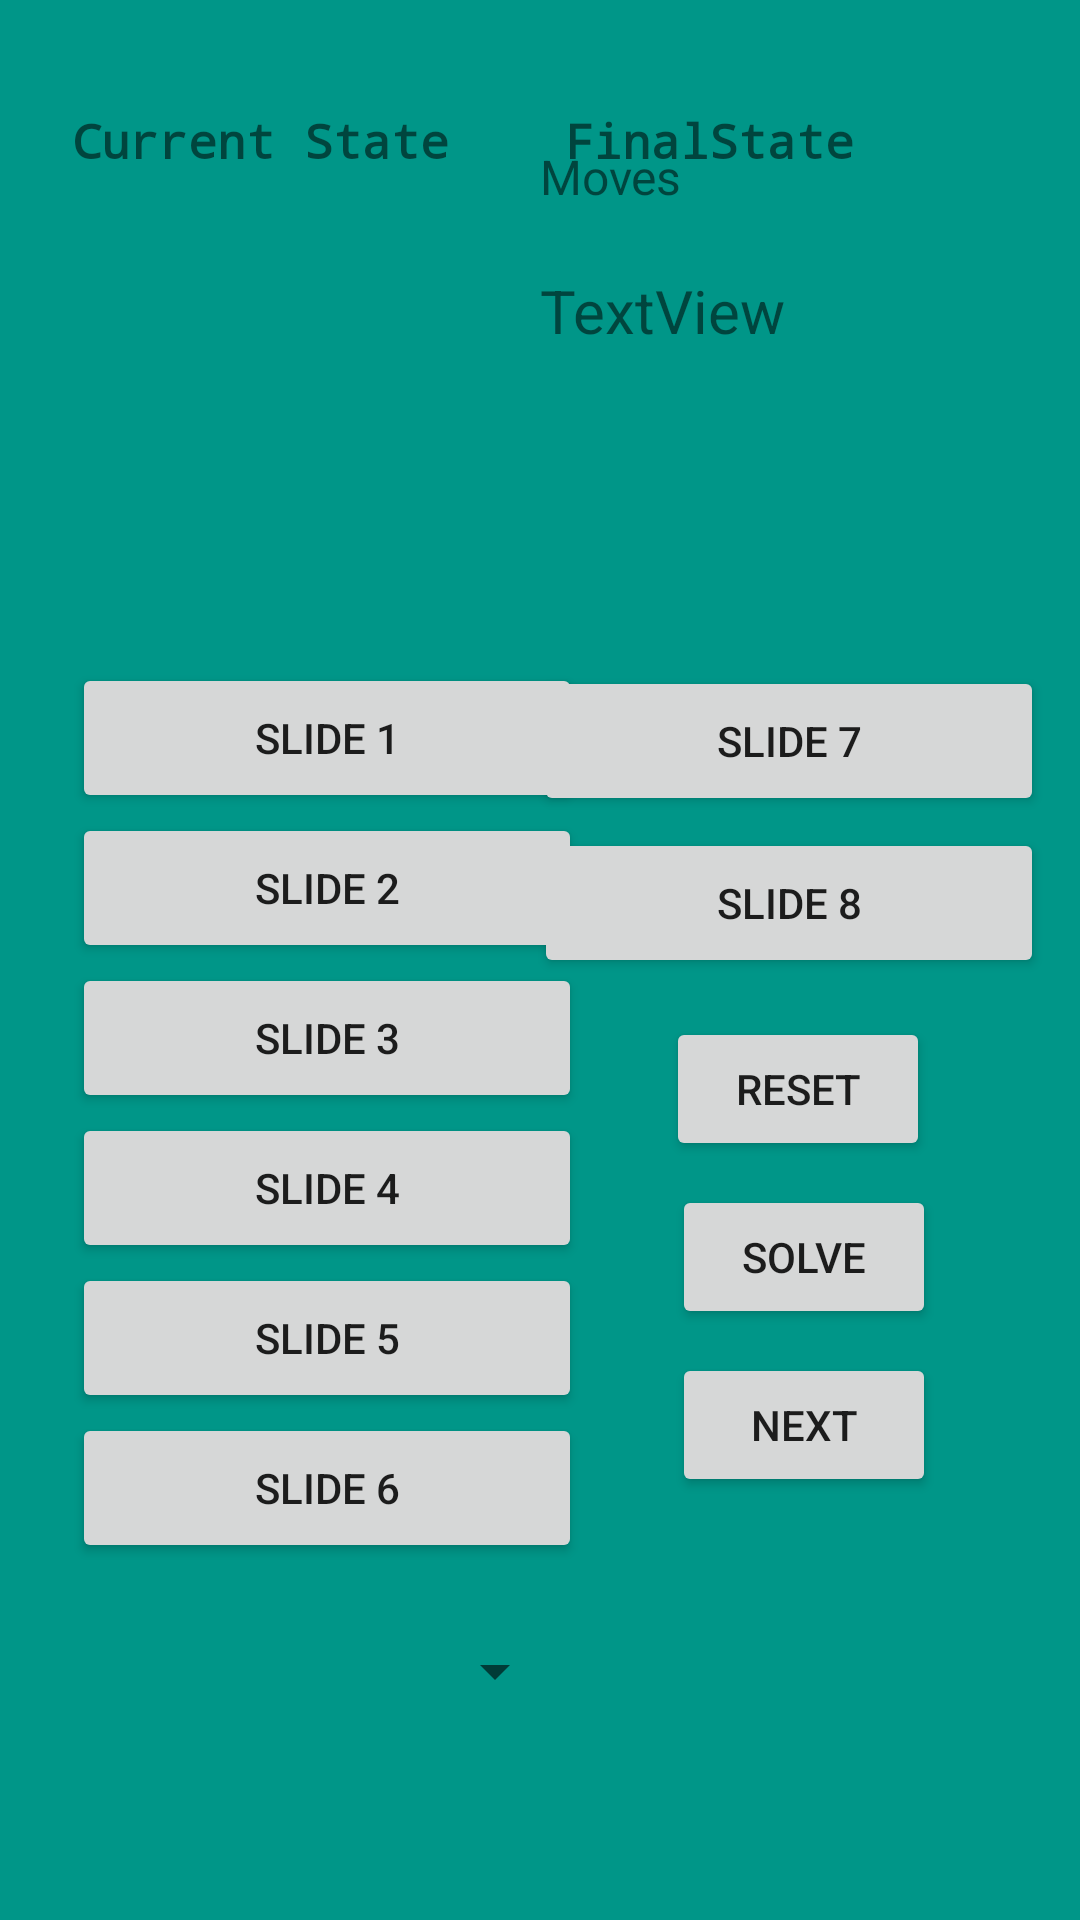

Produce the Android XML layout that renders to this screen, including the resource entries it uses.
<!-- AndroidManifest.xml: application theme Theme.AndroidPractice2 -->
<!-- res/layout/activity_puzzle_main.xml -->
<?xml version="1.0" encoding="utf-8"?>
<androidx.constraintlayout.widget.ConstraintLayout xmlns:android="http://schemas.android.com/apk/res/android"
    xmlns:app="http://schemas.android.com/apk/res-auto"
    xmlns:tools="http://schemas.android.com/tools"
    android:layout_width="match_parent"
    android:layout_height="match_parent"
    android:background="#009688"
    tools:context=".puzzleMain">

    <Button
        android:id="@+id/slide8"
        android:layout_width="170dp"
        android:layout_height="50dp"
        android:layout_marginTop="4dp"
        android:onClick="slide8"
        android:text="@string/Slide8"
        app:layout_constraintEnd_toEndOf="parent"
        app:layout_constraintHorizontal_bias="0.937"
        app:layout_constraintStart_toStartOf="parent"
        app:layout_constraintTop_toBottomOf="@+id/slide7" />

    <Button
        android:id="@+id/slide7"
        android:layout_width="170dp"
        android:layout_height="50dp"
        android:layout_marginTop="28dp"
        android:onClick="slide7"
        android:text="@string/Slide7"
        app:layout_constraintEnd_toEndOf="parent"
        app:layout_constraintHorizontal_bias="0.937"
        app:layout_constraintStart_toStartOf="parent"
        app:layout_constraintTop_toBottomOf="@+id/puzzle_solve_final" />

    <Button
        android:id="@+id/wolf"
        android:layout_width="170dp"
        android:layout_height="50dp"
        android:layout_marginStart="24dp"
        android:onClick="slide2"
        android:text="@string/Slide2"
        app:layout_constraintStart_toStartOf="parent"
        app:layout_constraintTop_toBottomOf="@+id/farmer" />

    <Button
        android:id="@+id/slide6"
        android:layout_width="170dp"
        android:layout_height="50dp"
        android:layout_marginStart="24dp"
        android:onClick="slide6"
        android:text="@string/Slide6"
        app:layout_constraintStart_toStartOf="parent"
        app:layout_constraintTop_toBottomOf="@+id/slide5" />

    <Button
        android:id="@+id/farmer"
        android:layout_width="170dp"
        android:layout_height="50dp"
        android:layout_marginStart="24dp"
        android:layout_marginTop="32dp"
        android:onClick="slide1"
        android:text="@string/Slide1"
        app:layout_constraintStart_toStartOf="parent"
        app:layout_constraintTop_toBottomOf="@+id/puzzle_solve_start" />

    <Button
        android:id="@+id/slide5"
        android:layout_width="170dp"
        android:layout_height="50dp"
        android:layout_marginStart="24dp"
        android:onClick="slide5"
        android:text="@string/Slide5"
        app:layout_constraintStart_toStartOf="parent"
        app:layout_constraintTop_toBottomOf="@+id/cabbage" />

    <Button
        android:id="@+id/goat"
        android:layout_width="170dp"
        android:layout_height="50dp"
        android:layout_marginStart="24dp"
        android:onClick="slide3"
        android:text="@string/Slide3"
        app:layout_constraintStart_toStartOf="parent"
        app:layout_constraintTop_toBottomOf="@+id/wolf" />

    <Button
        android:id="@+id/cabbage"
        android:layout_width="170dp"
        android:layout_height="50dp"
        android:layout_marginStart="24dp"
        android:onClick="slide4"
        android:text="@string/Slide4"
        app:layout_constraintStart_toStartOf="parent"
        app:layout_constraintTop_toBottomOf="@+id/goat" />

    <Button
        android:id="@+id/reset"
        android:layout_width="wrap_content"
        android:layout_height="wrap_content"
        android:layout_marginTop="145dp"
        android:layout_marginEnd="50dp"
        android:onClick="reset"
        android:text="@string/Reset"
        app:layout_constraintEnd_toEndOf="parent"
        app:layout_constraintTop_toBottomOf="@+id/puzzle_solve_final" />

    <Button
        android:id="@+id/solve"
        android:layout_width="wrap_content"
        android:layout_height="wrap_content"
        android:layout_marginTop="8dp"
        android:layout_marginEnd="48dp"
        android:text="@string/Solve"
        app:layout_constraintEnd_toEndOf="parent"
        app:layout_constraintTop_toBottomOf="@+id/reset" />

    <Button
        android:id="@+id/next"
        android:layout_width="wrap_content"
        android:layout_height="wrap_content"
        android:layout_marginTop="8dp"
        android:layout_marginEnd="48dp"
        android:text="@string/Next"
        app:layout_constraintEnd_toEndOf="parent"
        app:layout_constraintTop_toBottomOf="@+id/solve" />

    <TextView
        android:id="@+id/puzzle_solve_start"
        android:layout_width="147dp"
        android:layout_height="153dp"
        android:layout_marginStart="24dp"
        android:layout_marginTop="36dp"
        android:fontFamily="monospace"
        android:text="@string/FarmerStartView"
        android:textSize="16sp"
        android:textStyle="bold"
        app:layout_constraintStart_toStartOf="parent"
        app:layout_constraintTop_toTopOf="parent" />

    <TextView
        android:id="@+id/puzzle_solve_final"
        android:layout_width="144dp"
        android:layout_height="158dp"
        android:layout_marginTop="36dp"
        android:layout_marginEnd="28dp"
        android:fontFamily="monospace"
        android:text="@string/FarmerFinalView"
        android:textSize="16sp"
        android:textStyle="bold"
        app:layout_constraintEnd_toEndOf="parent"
        app:layout_constraintTop_toTopOf="parent" />

    <TextView
        android:id="@+id/textView8"
        android:layout_width="73dp"
        android:layout_height="34dp"
        android:layout_marginStart="180dp"
        android:layout_marginTop="48dp"
        android:text="@string/Moves"
        android:textSize="16sp"
        app:layout_constraintStart_toStartOf="parent"
        app:layout_constraintTop_toTopOf="parent" />

    <TextView
        android:id="@+id/moveCounter"
        android:layout_width="wrap_content"
        android:layout_height="wrap_content"
        android:layout_marginStart="180dp"
        android:layout_marginTop="8dp"
        android:text="TextView"
        android:textSize="20sp"
        app:layout_constraintStart_toStartOf="parent"
        app:layout_constraintTop_toBottomOf="@+id/textView8" />

    <TextView
        android:id="@+id/pCongrat"
        android:layout_width="155dp"
        android:layout_height="78dp"
        android:layout_marginTop="12dp"
        android:layout_marginEnd="28dp"
        android:text="@string/Empty"
        android:textColor="#E61010"
        android:textSize="20sp"
        android:textStyle="bold"
        app:layout_constraintEnd_toEndOf="parent"
        app:layout_constraintTop_toBottomOf="@+id/next" />

    <TextView
        android:id="@+id/pLegal"
        android:layout_width="160dp"
        android:layout_height="40dp"
        android:layout_marginEnd="24dp"
        android:background="#009688"
        android:text="@string/Empty"
        android:textColor="#F10C0C"
        android:textSize="20sp"
        android:textStyle="bold"
        app:layout_constraintEnd_toEndOf="parent"
        app:layout_constraintTop_toBottomOf="@+id/puzzle_solve_final" />

    <Spinner
        android:id="@+id/benchmark"
        android:layout_width="165dp"
        android:layout_height="48dp"
        android:layout_marginStart="24dp"
        android:layout_marginTop="12dp"
        app:layout_constraintStart_toStartOf="parent"
        app:layout_constraintTop_toBottomOf="@+id/slide6" />


</androidx.constraintlayout.widget.ConstraintLayout>
<!-- resources referenced by this layout -->
<resources>
  <string name="Empty" />
  <string name="FarmerFinalView">FinalState</string>
  <string name="FarmerStartView">Current State</string>
  <string name="Moves">Moves</string>
  <string name="Next">Next</string>
  <string name="Reset">Reset</string>
  <string name="Slide1">Slide 1</string>
  <string name="Slide2">Slide 2</string>
  <string name="Slide3">Slide 3</string>
  <string name="Slide4">Slide 4</string>
  <string name="Slide5">Slide 5</string>
  <string name="Slide6">Slide 6</string>
  <string name="Slide7">Slide 7</string>
  <string name="Slide8">Slide 8</string>
  <string name="Solve">Solve</string>
  <style name="Theme.AndroidPractice2" parent="Theme.MaterialComponents.DayNight.DarkActionBar">
          
          <item name="colorPrimary">@color/purple_500</item>
          <item name="colorPrimaryVariant">@color/purple_700</item>
          <item name="colorOnPrimary">@color/white</item>
          
          <item name="colorSecondary">@color/teal_200</item>
          <item name="colorSecondaryVariant">@color/teal_700</item>
          <item name="colorOnSecondary">@color/black</item>
          
          <item name="android:statusBarColor" tools:targetApi="l">?attr/colorPrimaryVariant</item>
          
      </style>
  <!-- not gathered from this repository: default colours our renderer supplied (Android Studio template values) -->
  <color name="purple_500">#FF6200EE</color>
  <color name="purple_700">#FF3700B3</color>
  <color name="teal_200">#FF03DAC5</color>
  <color name="teal_700">#FF018786</color>
  <color name="black">#FF000000</color>
  <color name="white">#FFFFFFFF</color>
</resources>
